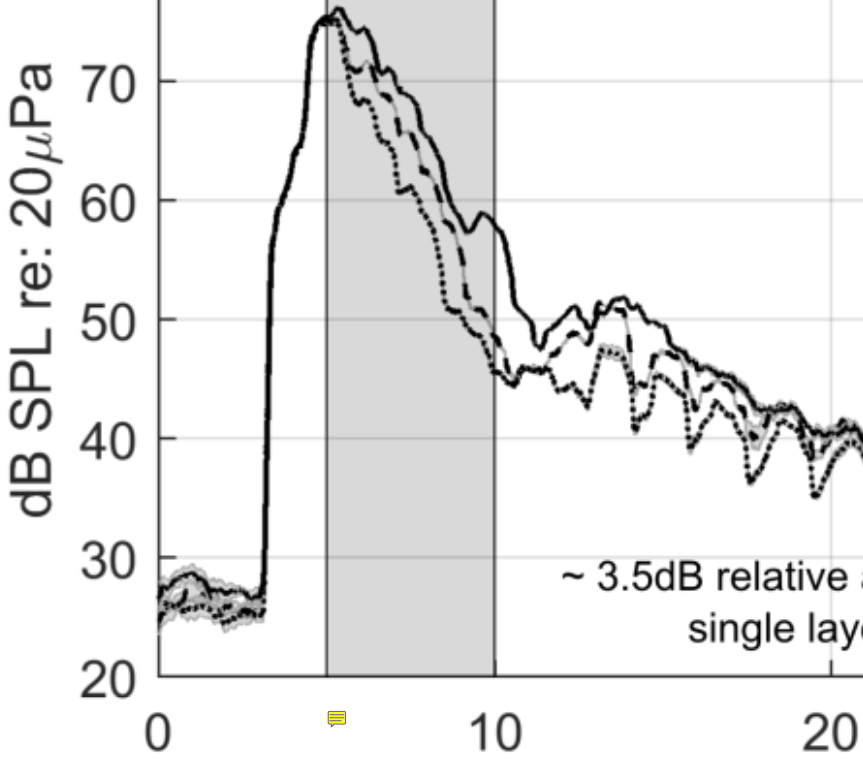

Data behind this chart, as committed beside it:
x, NoFelt, 1Felt, 2Felt
0.0758, 27.24, 25.98, 24.98
0.1, 27.31, 25.98, 24.98
0.2, 27.59, 26.01, 24.98
0.3, 27.85, 26.04, 24.98
0.4, 28.06, 26.07, 24.99
0.5, 28.22, 26.1, 24.99
0.6, 28.34, 26.13, 25
0.7, 28.44, 26.16, 25
0.8, 28.51, 26.13, 25.01
0.9, 28.55, 26.11, 25.01
1, 28.54, 26.09, 25.01
1.1, 28.42, 26.07, 25.02
1.2, 28.09, 26.05, 25.03
1.3, 27.77, 26.03, 25.03
1.4, 27.56, 26.02, 25.04
1.5, 27.4, 25.99, 25.05
1.6, 27.28, 25.97, 25.06
1.7, 27.2, 25.94, 25.07
1.8, 27.15, 25.9, 25.08
1.9, 27.12, 25.84, 25.09
2, 27.12, 25.82, 25.11
2.1, 27.15, 25.85, 25.13
2.2, 27.19, 25.9, 25.15
2.3, 27.25, 25.94, 25.17
2.4, 27.3, 25.97, 25.19
2.5, 27.32, 25.99, 25.21
2.6, 27.29, 25.98, 25.22
2.7, 27.19, 25.94, 25.24
2.8, 26.94, 25.89, 25.27
2.9, 26.42, 25.86, 25.35
3, 25.54, 25.96, 25.69
3.1, 26.32, 26.67, 27.49
3.2, 32.56, 38.85, 35.12
3.3, 54.58, 52.28, 54.59
3.4, 56.07, 56.91, 57.67
3.5, 58.75, 58.73, 58.78
3.6, 59.45, 59.3, 59.61
3.7, 60.06, 60.02, 60.42
3.8, 60.72, 61.05, 61.32
3.9, 61.62, 62.2, 62.31
4, 62.93, 63.43, 63.33
4.1, 64.08, 64.71, 64.34
4.2, 64.8, 66.08, 65.35
4.3, 66.33, 67.59, 66.55
4.4, 69.26, 69.51, 68.7
4.5, 73.32, 72.8, 72.3
4.6, 74.35, 73.77, 73.73
4.7, 74.79, 74.53, 74.46
4.8, 75.08, 74.99, 74.87
4.9, 75.3, 75.16, 75.09
5, 75.49, 75.21, 75.21
5.1, 75.66, 75.2, 75.26
5.2, 75.83, 75.11, 75.23
5.3, 76.04, 74.91, 75.08
5.4, 76.11, 74.49, 74.57
5.5, 75.63, 72.78, 73.29
5.6, 75.09, 71.35, 71.68
5.7, 74.65, 70.99, 69.9
5.8, 74.28, 70.89, 68.71
5.9, 74.03, 70.86, 68.29
... 108 more rows
